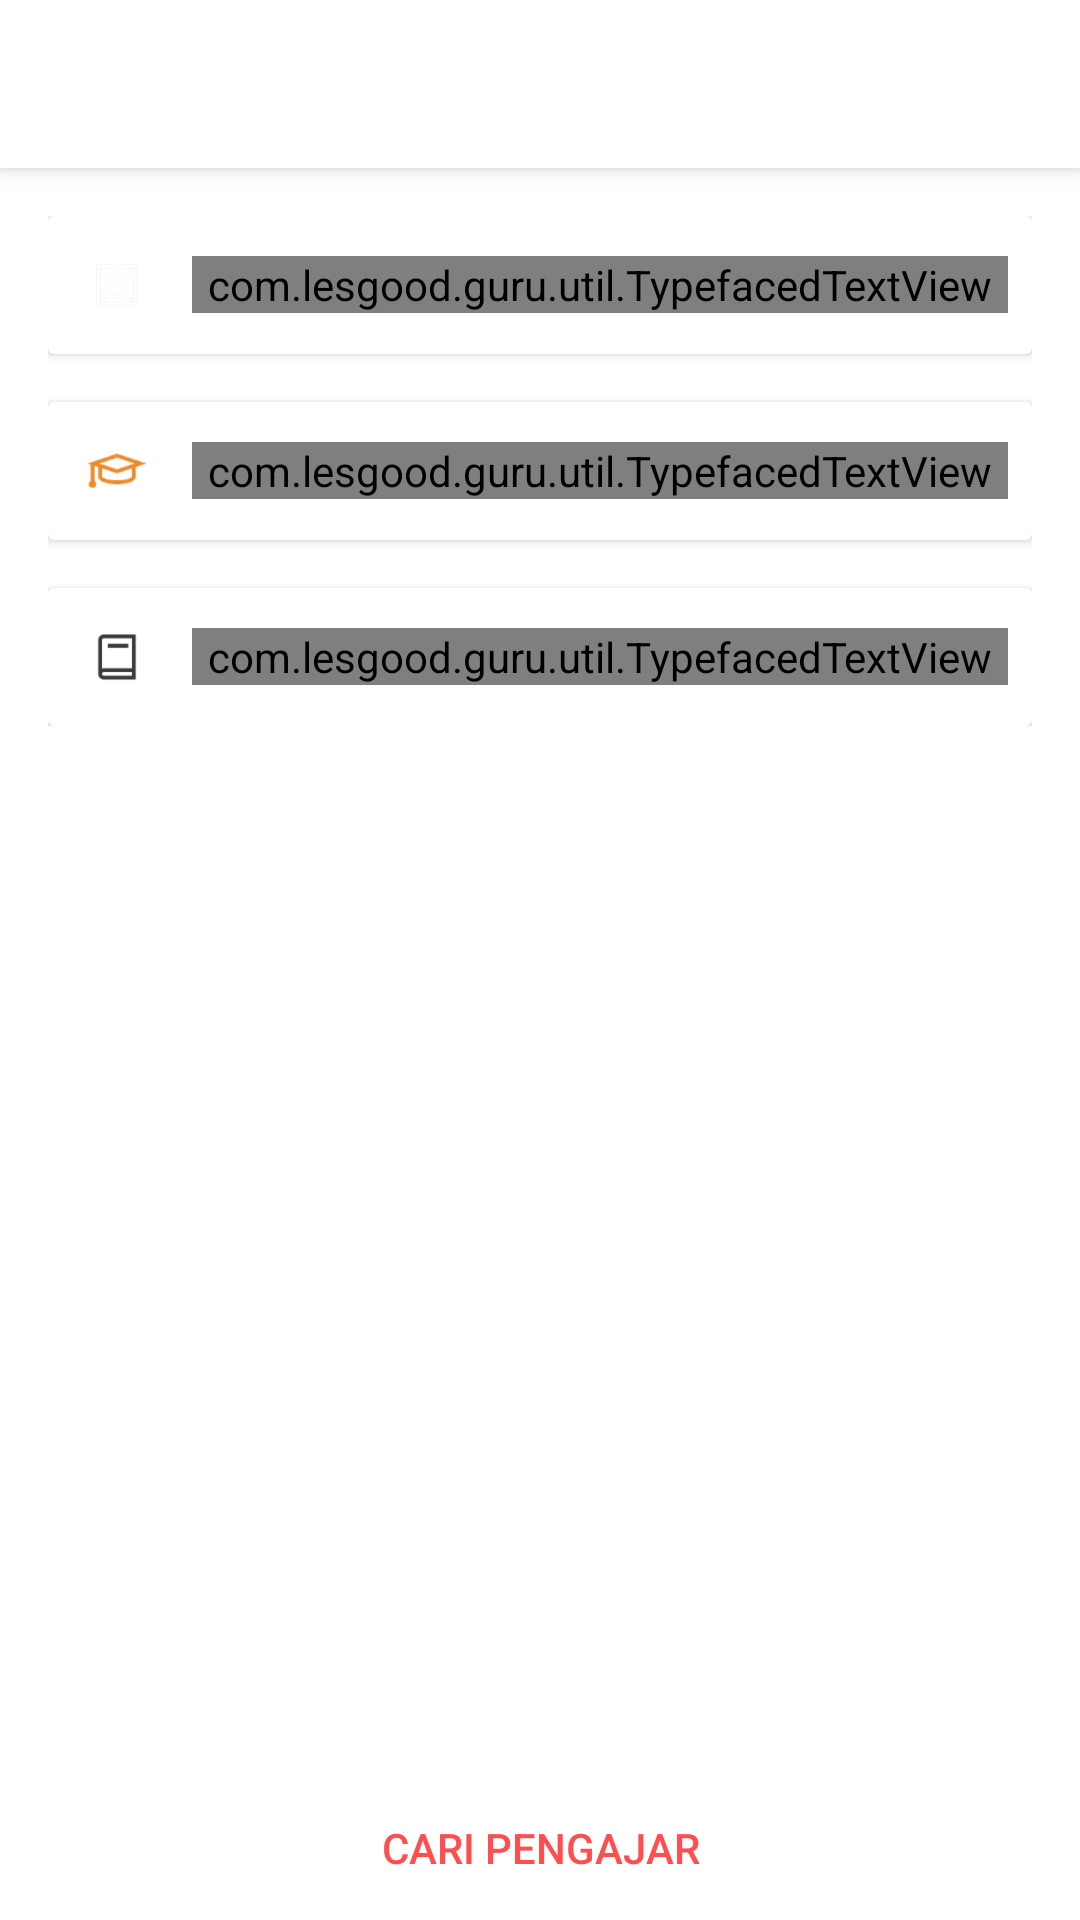

Reconstruct the res/layout file that produces this screen, plus the resources it refers to.
<!-- AndroidManifest.xml: application theme AppTheme -->
<!-- res/layout/activity_search.xml -->
<?xml version="1.0" encoding="utf-8"?>
<android.support.design.widget.CoordinatorLayout xmlns:android="http://schemas.android.com/apk/res/android"
    android:orientation="vertical" android:layout_width="match_parent"
    android:layout_height="match_parent">

    <include layout="@layout/toolbar_basic"/>

    <LinearLayout
        android:layout_width="match_parent"
        android:layout_height="wrap_content"
        android:orientation="vertical"
        android:layout_marginTop="?actionBarSize"
        android:padding="@dimen/activity_horizontal_margin">

        <android.support.v7.widget.CardView
            android:layout_width="match_parent"
            android:layout_height="wrap_content">
            <LinearLayout
                android:layout_width="match_parent"
                android:layout_height="wrap_content"
                android:clickable="true"
                android:background="@drawable/soft_color_selector"
                android:padding="8dp"
                android:id="@+id/lin_category"
                android:orientation="horizontal"
                android:gravity="center">
                <ImageView
                    android:layout_width="30dp"
                    android:layout_height="30dp"
                    android:background="@drawable/circle_blue"
                    android:src="@drawable/courses"
                    android:padding="5dp"
                    android:scaleType="centerInside"/>

                <com.lesgood.guru.util.TypefacedTextView
                    android:layout_width="wrap_content"
                    android:text="Materi Skolah"
                    android:layout_weight="1"
                    android:layout_marginLeft="10dp"
                    android:layout_height="wrap_content"
                    android:drawableRight="@drawable/angle_down"/>

            </LinearLayout>
        </android.support.v7.widget.CardView>

        <android.support.v7.widget.CardView
            android:layout_width="match_parent"
            android:layout_marginTop="@dimen/activity_horizontal_margin"
            android:layout_height="wrap_content">
            <LinearLayout
                android:layout_width="match_parent"
                android:layout_height="wrap_content"
                android:clickable="true"
                android:background="@drawable/soft_color_selector"
                android:padding="8dp"
                android:id="@+id/lin_class"
                android:orientation="horizontal"
                android:gravity="center">
                <ImageView
                    android:layout_width="30dp"
                    android:layout_height="30dp"
                    android:src="@drawable/ic_student_male_24_primary"
                    android:padding="5dp"
                    android:scaleType="centerInside"/>

                <com.lesgood.guru.util.TypefacedTextView
                    android:layout_width="wrap_content"
                    android:text="Pilih Kelas"
                    android:layout_weight="1"
                    android:layout_marginLeft="10dp"
                    android:layout_height="wrap_content"
                    android:drawableRight="@drawable/angle_down"/>

            </LinearLayout>
        </android.support.v7.widget.CardView>

        <android.support.v7.widget.CardView
            android:layout_width="match_parent"
            android:layout_marginTop="@dimen/activity_horizontal_margin"
            android:layout_height="wrap_content">
            <LinearLayout
                android:layout_width="match_parent"
                android:layout_height="wrap_content"
                android:clickable="true"
                android:background="@drawable/soft_color_selector"
                android:padding="8dp"
                android:id="@+id/lin_subcategory"
                android:orientation="horizontal"
                android:gravity="center">
                <ImageView
                    android:layout_width="30dp"
                    android:layout_height="30dp"
                    android:src="@drawable/ic_book_24_dark"
                    android:padding="5dp"
                    android:scaleType="centerInside"/>

                <com.lesgood.guru.util.TypefacedTextView
                    android:layout_width="wrap_content"
                    android:text="Pilih Materi"
                    android:layout_weight="1"
                    android:layout_marginLeft="10dp"
                    android:layout_height="wrap_content"
                    android:drawableRight="@drawable/angle_down"/>

            </LinearLayout>
        </android.support.v7.widget.CardView>

    </LinearLayout>

    <Button
        android:layout_width="match_parent"
        android:layout_height="wrap_content"
        android:layout_gravity="bottom"
        android:textColor="@color/colorPrimaryDark"
        android:text="Cari Pengajar"
        style="@style/Base.Widget.AppCompat.Button.Borderless"/>

</android.support.design.widget.CoordinatorLayout>
<!-- res/layout/toolbar_basic.xml (included above) -->
<?xml version="1.0" encoding="utf-8"?>
<android.support.design.widget.AppBarLayout
    xmlns:android="http://schemas.android.com/apk/res/android"
    xmlns:app="http://schemas.android.com/apk/res-auto"
    android:layout_width="match_parent"
    android:layout_height="wrap_content"
    android:theme="@style/AppTheme">

    <android.support.v7.widget.Toolbar
        android:id="@+id/toolbar"
        android:layout_width="match_parent"
        android:layout_height="?attr/actionBarSize"
        android:background="@color/colorWhite"
        app:popupTheme="@style/AppTheme" />

</android.support.design.widget.AppBarLayout>
<!-- resources referenced by this layout -->
<resources>
  <color name="colorPrimaryDark">#FF4E50</color>
  <color name="colorWhite">#fff</color>
  <dimen name="activity_horizontal_margin">16dp</dimen>
  <!-- drawable angle_down: png bitmap (drawable-hdpi, 283 bytes) -->
  <!-- drawable courses: png bitmap (drawable-hdpi, 874 bytes) -->
  <!-- drawable ic_book_24_dark: png bitmap (drawable-hdpi, 540 bytes) -->
  <!-- drawable ic_student_male_24_primary: png bitmap (drawable-hdpi, 1579 bytes) -->
  <!-- drawable soft_color_selector (drawable) -->
  <?xml version="1.0" encoding="utf-8"?>
  <selector xmlns:android="http://schemas.android.com/apk/res/android">
  
      <item android:drawable="@color/colorSoft" android:state_selected="true"></item>
      <item android:drawable="@color/colorSoft" android:state_pressed="true"></item>
      <item android:drawable="@color/colorTransparent"></item>
  </selector>
  <style name="AppTheme" parent="Theme.AppCompat.Light.NoActionBar">
          
          <item name="colorPrimary">@color/colorPrimary</item>
          <item name="colorPrimaryDark">@color/colorPrimaryDark</item>
          <item name="colorAccent">@color/colorAccent</item>
          <item name="android:colorBackground">@color/colorWhite</item>
          <item name="android:windowBackground">@color/colorWhite</item>
          <item name="android:textColorPrimary">@color/colorGrey800</item>
          <item name="android:colorForeground">@color/colorWhite</item>
      </style>
  <color name="colorSoft">#BFB9B9</color>
  <color name="colorTransparent">#00000000</color>
  <color name="colorPrimary">#FCC840</color>
  <color name="colorAccent">#2196F3</color>
  <color name="colorGrey800">#424242</color>
</resources>
